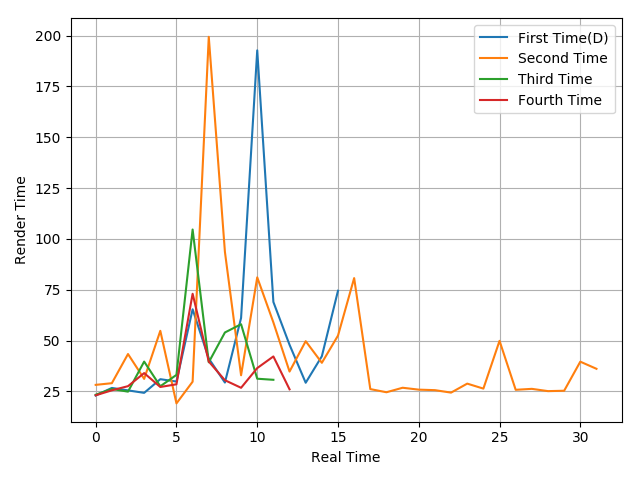

Data behind this chart, as committed beside it:
22.99, 26.72, 25.52, 24.3, 31.02, 29.86, 65.39, 41.18, 29.37, 61.11, 192.7, 68.98, 47.95, 29.27, 42.28, 74.51
28.23, 29.05, 43.39, 31.17, 54.8, 19.12, 29.78, 199.3, 93.61, 32.95, 81.09, 58.93, 34.77, 49.7, 39.07, 52.46, 80.73, 26.15, 24.6, 26.81, 25.88, 25.63, 24.42, 28.84
23.38, 26.22, 24.9, 39.67, 27.54, 33.13, 104.6, 39.34, 53.99, 58.04, 31.25, 30.72
23.09, 25.55, 27.59, 34.02, 27.19, 28.51, 73.02, 39.71, 30.51, 26.79, 36.48, 42.2, 26.04
